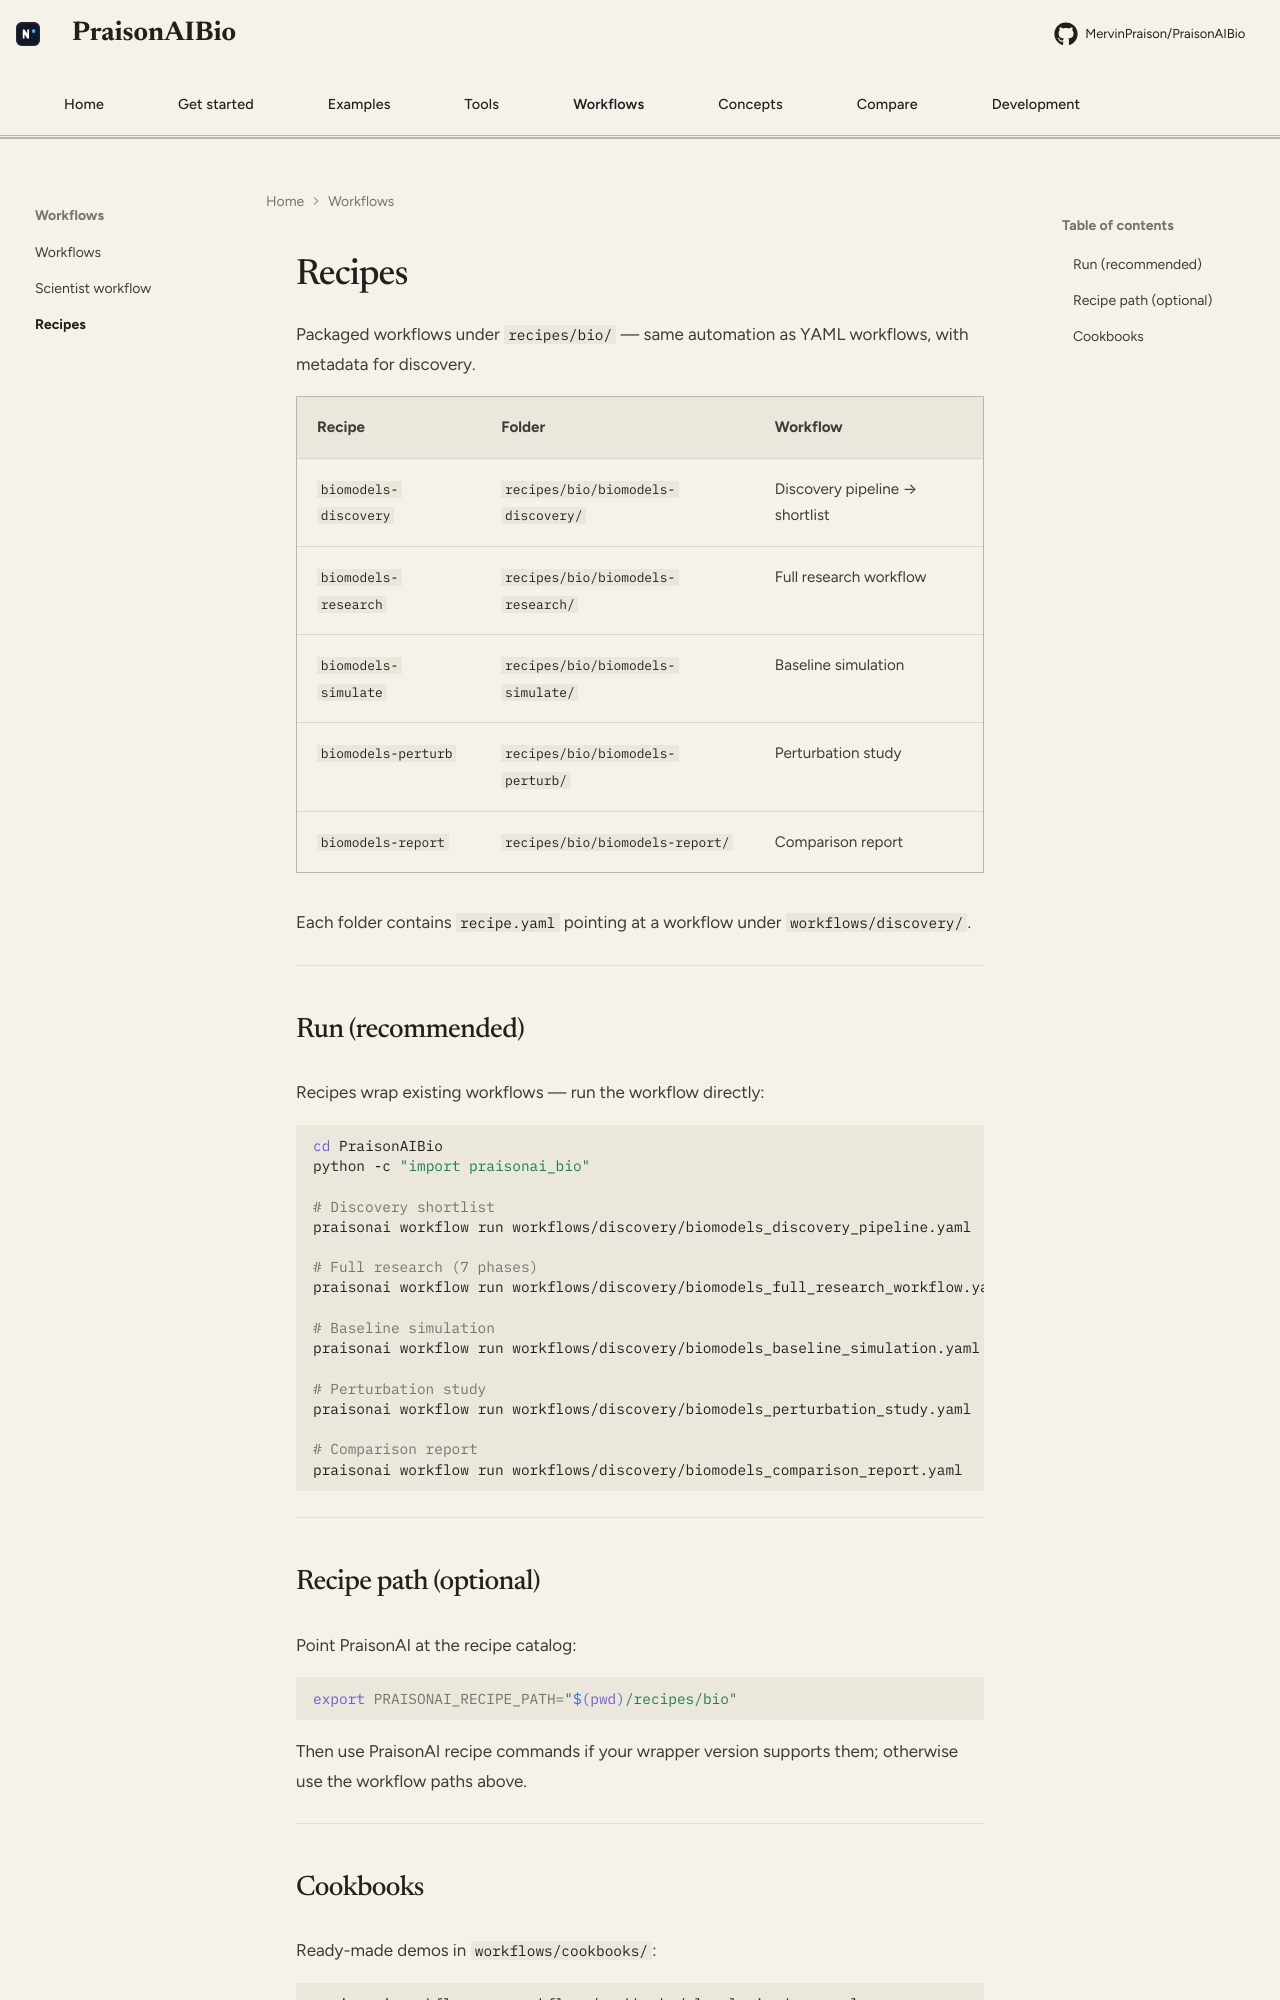

repository: MervinPraison/PraisonAIBio · page: recipes/index.html · generator: mkdocs

# Recipes

Packaged workflows under `recipes/bio/` — same automation as YAML workflows, with metadata for discovery.

| Recipe | Folder | Workflow |
|--------|--------|----------|
| `biomodels-discovery` | `recipes/bio/biomodels-discovery/` | Discovery pipeline → shortlist |
| `biomodels-research` | `recipes/bio/biomodels-research/` | Full research workflow |
| `biomodels-simulate` | `recipes/bio/biomodels-simulate/` | Baseline simulation |
| `biomodels-perturb` | `recipes/bio/biomodels-perturb/` | Perturbation study |
| `biomodels-report` | `recipes/bio/biomodels-report/` | Comparison report |

Each folder contains `recipe.yaml` pointing at a workflow under `workflows/discovery/`.

---

## Run (recommended)

Recipes wrap existing workflows — run the workflow directly:

```bash
cd PraisonAIBio
python -c "import praisonai_bio"

# Discovery shortlist
praisonai workflow run workflows/discovery/biomodels_discovery_pipeline.yaml

# Full research (7 phases)
praisonai workflow run workflows/discovery/biomodels_full_research_workflow.yaml

# Baseline simulation
praisonai workflow run workflows/discovery/biomodels_baseline_simulation.yaml

# Perturbation study
praisonai workflow run workflows/discovery/biomodels_perturbation_study.yaml

# Comparison report
praisonai workflow run workflows/discovery/biomodels_comparison_report.yaml
```

---
